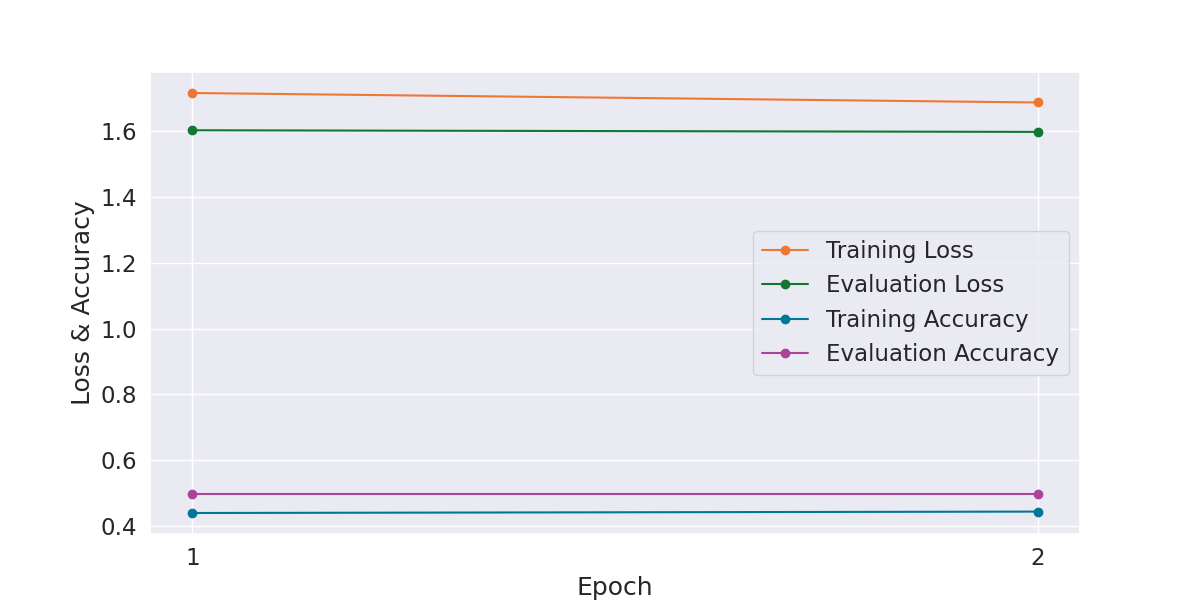

Values plotted in this chart, from the file beside it:
Epoch, Training Loss, Evaluation Loss, Training Accuracy, Evaluation Accuracy, Training Time, Evaluation Time
1, 1.715, 1.602, 0.4404, 0.4968, 0:02:58, 0:00:04
2, 1.686, 1.597, 0.4447, 0.4968, 0:02:58, 0:00:04
